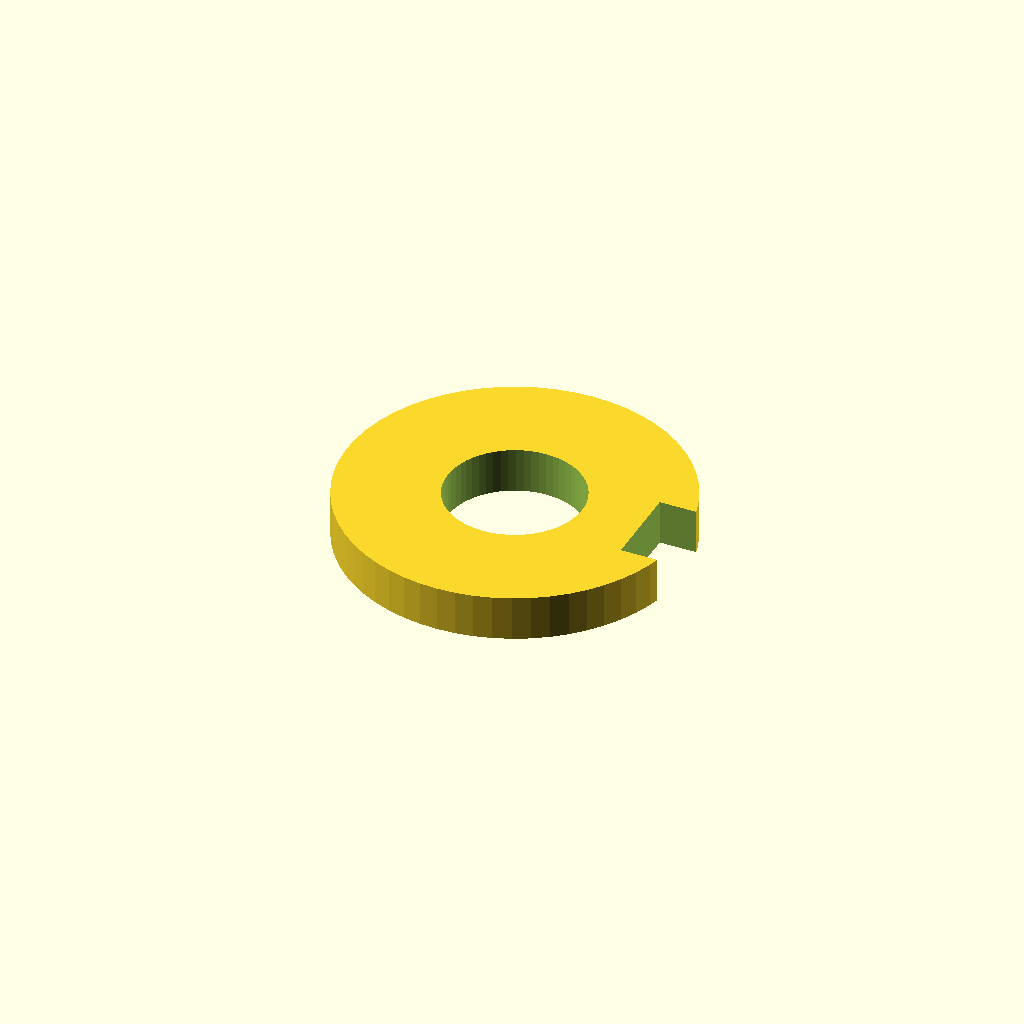
Cell 1: the model at its default parameters.
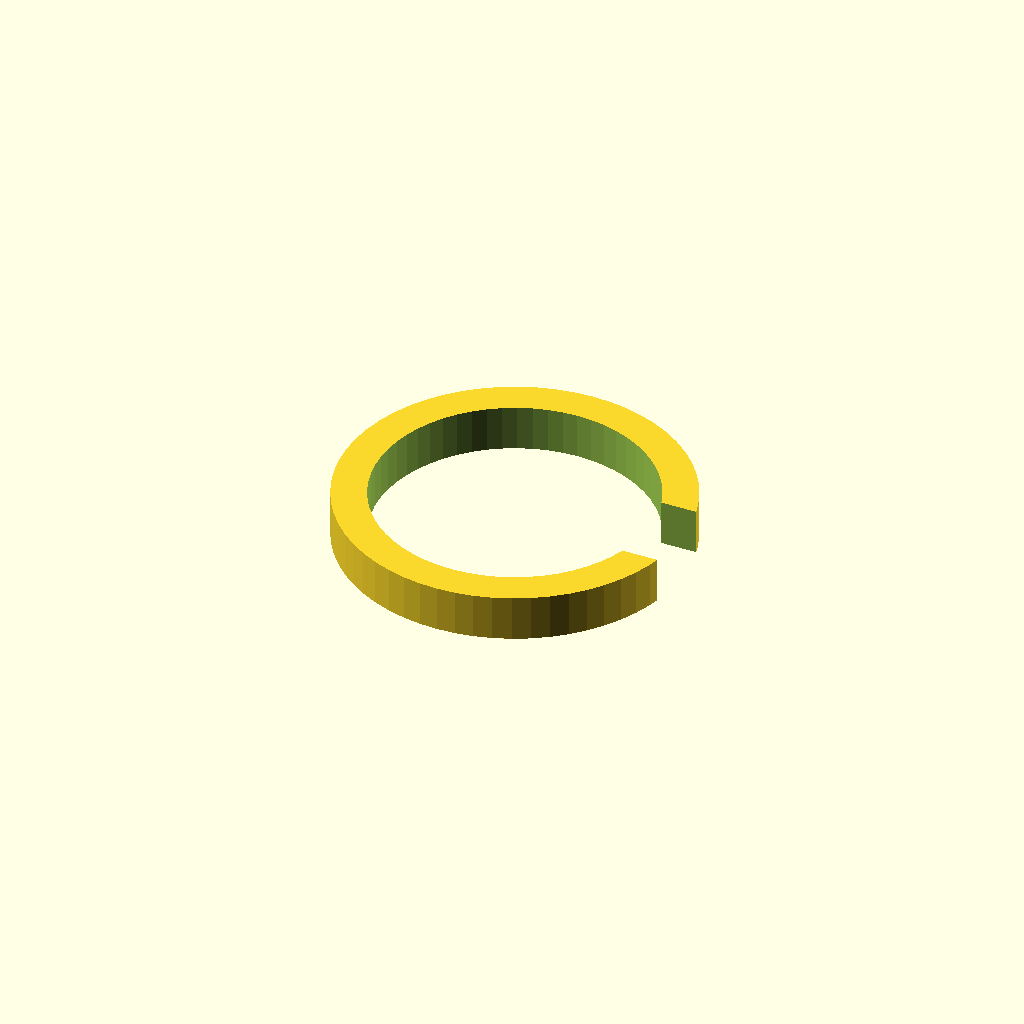
Cell 2: the same model with inner_d = 4.8.
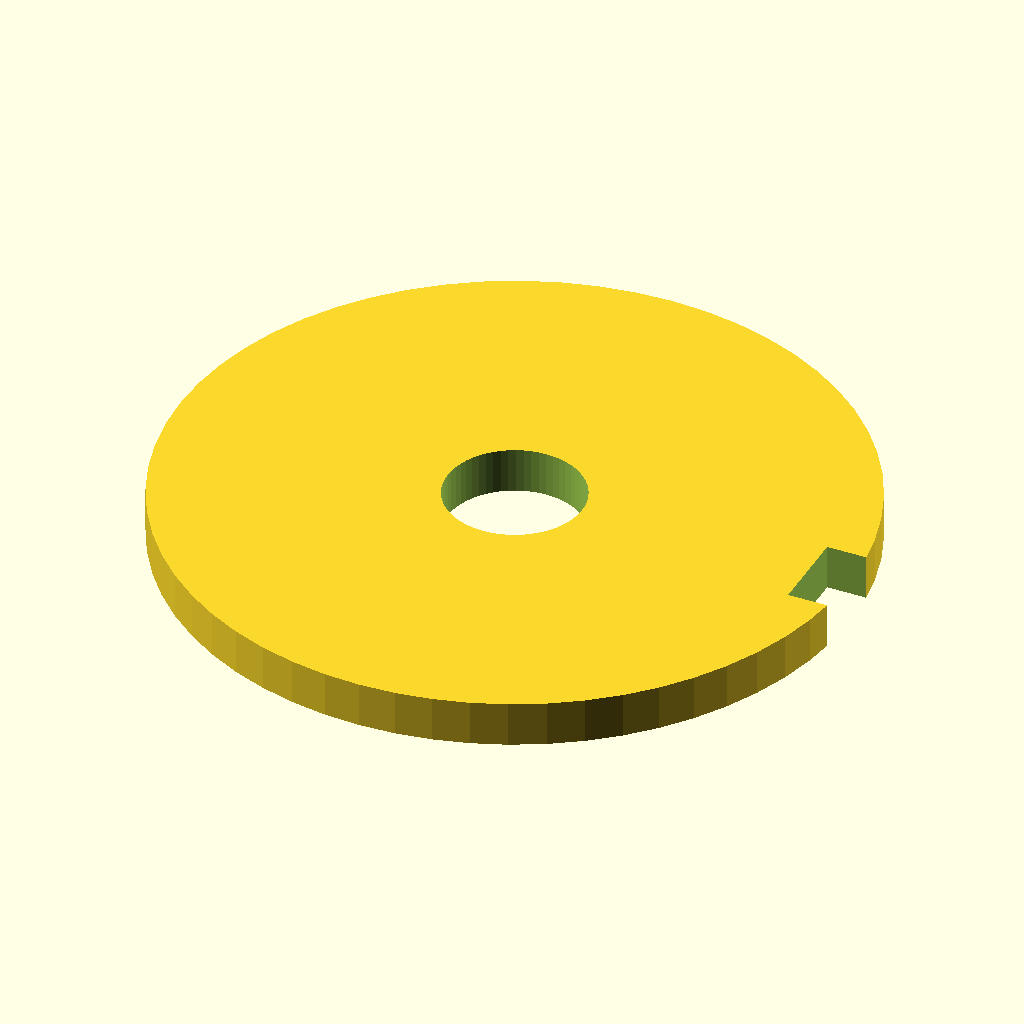
Cell 3: the same model with outer_d = 12.
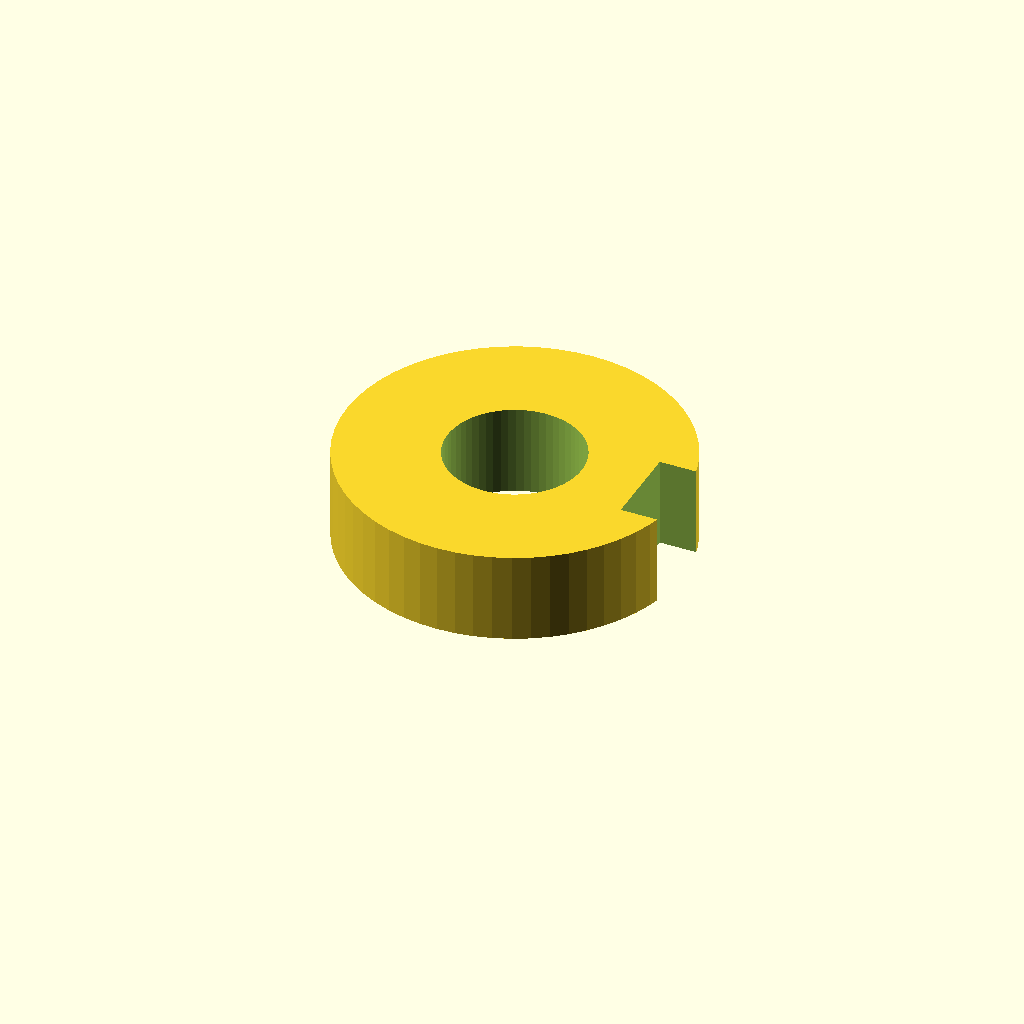
Cell 4: thickness = 1.6 (everything else at default).
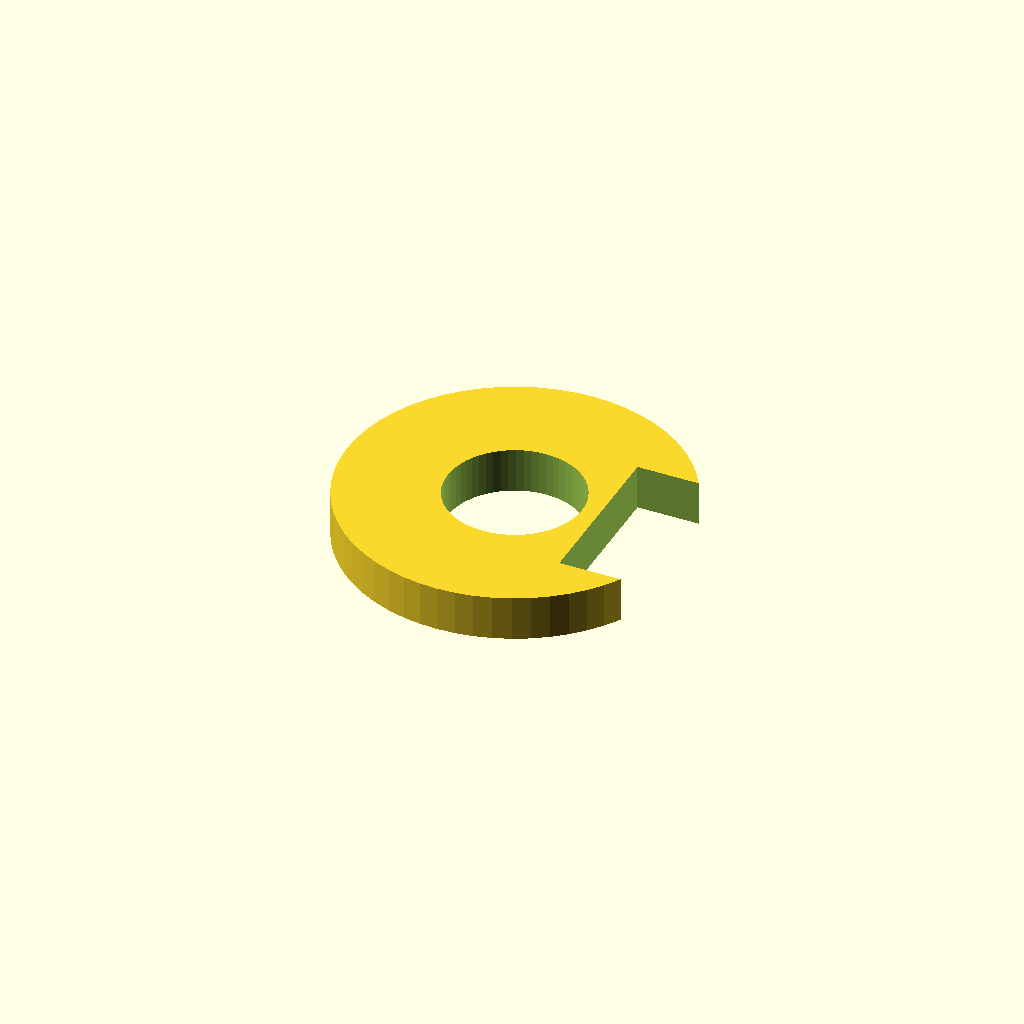
Cell 5: the same model with gap = 3.
All cells are drawn from one camera (rotation 55°, 0°, 25°, orthographic, colour scheme Cornfield), so only the parameter changes between them.
OpenSCAD source file optional_data/data/parts/part_0839.scad:
// Split lock washer.
$fn = 60;
eps = 0.02;
inner_d = 2.4;
outer_d = 6;
thickness = 0.8;
gap = 1.5;
difference() {
    cylinder(d=outer_d,h=thickness);
    translate([0,0,-eps]) cylinder(d=inner_d,h=thickness+2*eps);
    translate([outer_d/2-gap/2,-gap/2,-eps]) cube([gap+eps,gap,thickness+2*eps]);
}
Parameter table extracted from the source (name, type, default, range or options):
eps: number, default 0.02
inner_d: number, default 2.4
outer_d: number, default 6
thickness: number, default 0.8
gap: number, default 1.5
